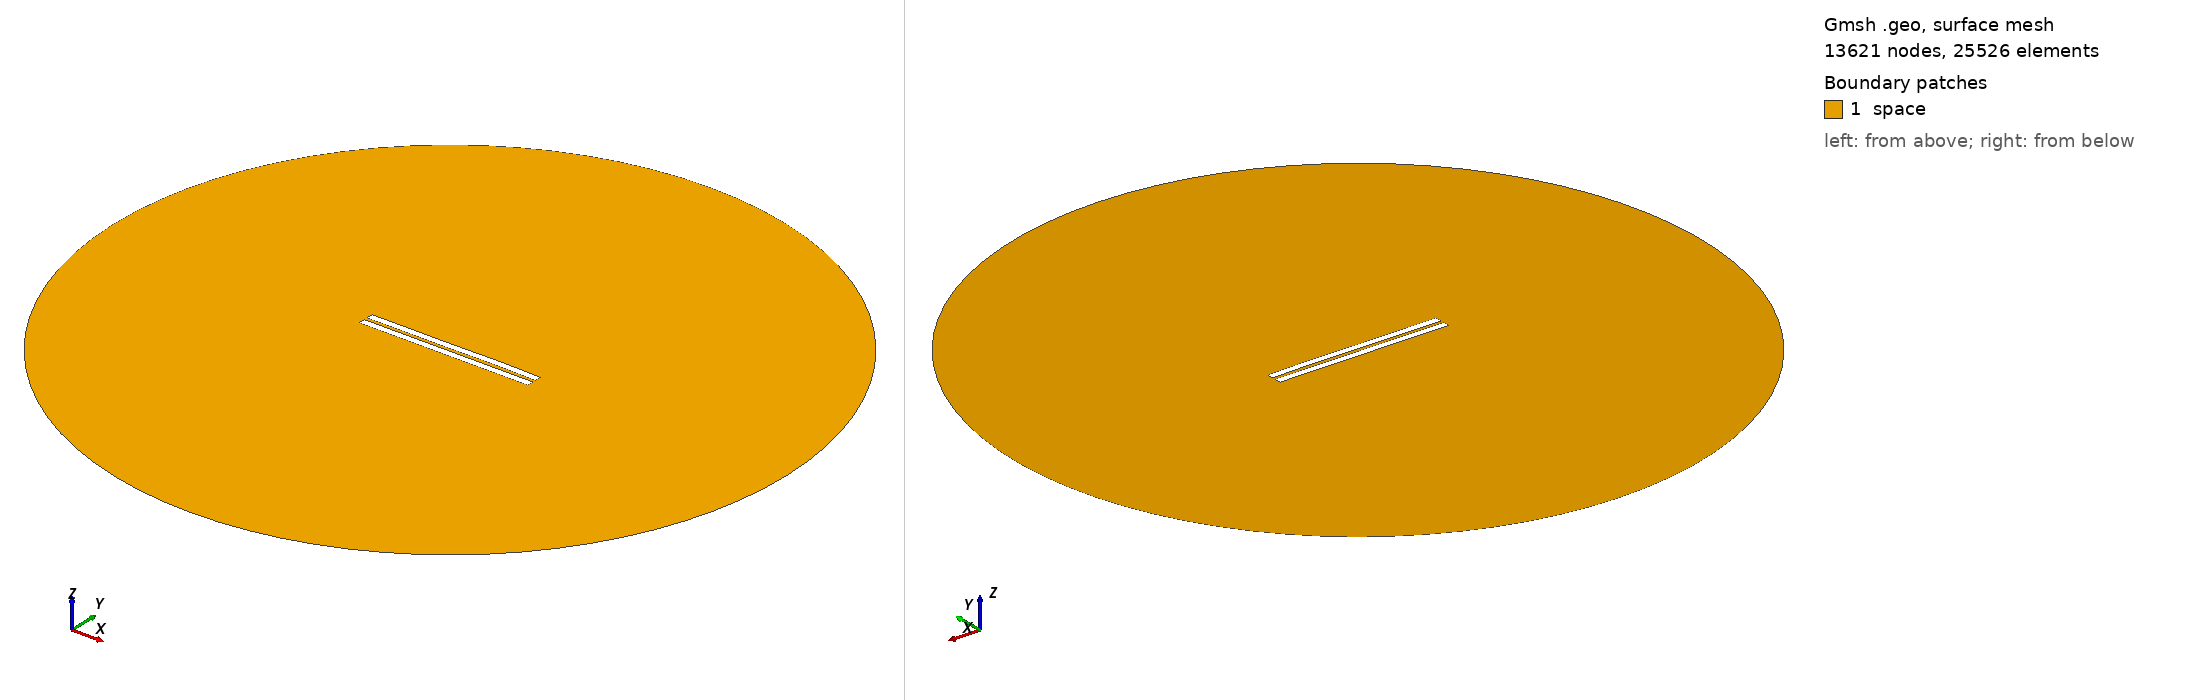

Gmsh geometry script, surface-meshed: 13621 nodes, 25526 surface elements. Boundary patches (legend numbers): 1 space. Left view from above one corner, right view from below the opposite corner. Legend entries are the model's physical surfaces. The drawing asked Gmsh for element sizes between 1% and 20% of the model's largest extent; the script's own settings can give other sizes.

=== 1709.geo (drawn) ===
//---------------------------------------
// Geometry kernel
//---------------------------------------

SetFactory("OpenCASCADE");



//---------------------------------------
// Parameters of the geometry
//---------------------------------------

// Overetch of the upper plate
overetch = 0.0;

// Distance between the plates
distance = 2.0;

// Discretization over the x axis (for the deformation)
nx = 50; 

// Length of the plate
L = 100 - overetch; 

// Number of modes
n = 4; 

// 1st mode coefficient
coeff(1) = 0.07499999999999998;
beta(1) = 0.596864 * 3.1415926535 / L;

// 2nd mode coefficient
coeff(2) = 0.07499999999999998;
beta(2) = 1.49418 * 3.1415926535 / L;

// 3rd mode coefficient
coeff(3) = -0.075;
beta(3) = 2.50025 * 3.1415926535 / L;

// 4th mode coefficient
coeff(4) = 0.07499999999999998;
beta(4) = 3.49999 * 3.1415926535 / L;



//---------------------------------------
// Upper plate (deformed rectangle)
//---------------------------------------

// Coordiantes of the upper plate
xmin = -50;
xmax = 50 - overetch;

// Height of the upper plate
yheight = 4 - 2 * overetch;

// Indexes of the points
UpperID[] = {};
LowerID[] = {};
LeftID[] = {};
RightID[] = {};

// Point index
p = 1;

// Horizontal edges
For i In {1:nx}
    x = xmin + (i-1)*(xmax - xmin)/(nx-1);

    y_bottom = distance / 2 + overetch;
    For j In {1:n}
        C = (Cosh(beta(j)*L) + Cos(beta(j)*L)) / (Sinh(beta(j)*L) + Sin(beta(j)*L));
        y_bottom  = y_bottom + coeff(j) * (Cosh(beta(j)*(x+50)) - Cos(beta(j)*(x+50)) - C * (Sinh(beta(j)*(x+50)) - Sin(beta(j)*(x+50))));
    EndFor

    y_top = y_bottom + yheight;

    Point(p) = {x, y_top, 0, 1.0};
    UpperID[i] = p;
    p = p + 1;

    Point(p) = {x, y_bottom, 0, 1.0};
    LowerID[i] = p;
    p = p + 1;
EndFor

// Create point lists
UpperPts[] = {}; LowerPts[] = {};
For i In {1:nx}
  UpperPts[] += {UpperID[i]};
  LowerPts[] += {LowerID[i]};
EndFor

// Build splines
Spline(1) = {UpperPts[]};
Spline(2) = {LowerPts[]};
Line(3) = {LowerPts[nx-1], UpperPts[nx-1]};
Line(4) = {LowerPts[0], UpperPts[0]};

// Build the plane surface
Curve Loop(1) = {2, 3, -1, -4};
Plane Surface(1) = {1};



//---------------------------------------
// Lower plate (rectangle)
//---------------------------------------

// Vertices
Point(1001) = {-50, -1, 0, 1.0};
Point(1002) = { 50, -1, 0, 1.0};
Point(1003) = { 50,  -5, 0, 1.0};
Point(1004) = {-50,  -5, 0, 1.0};

// Edges
Line(5) = {1001, 1002};
Line(6) = {1002, 1003};
Line(7) = {1003, 1004};
Line(8) = {1004, 1001};

// Plane surface
Line Loop(2) = {5, 6, 7, 8};
Plane Surface(2) = {2}; 



//---------------------------------------
// Outer (fictious) boundary
//---------------------------------------

// Points
Point(1005) = {0, 0, 0};       // Center
Point(1006) = {200, 0, 0};     // Start point
Point(1007) = {0, 200, 0};     // 90 degrees
Point(1008) = {-200, 0, 0};    // 180 degrees
Point(1009) = {0, -200, 0};    // 270 degrees

// Circle arcs (each needs start, center, end)
Circle(9) = {1006, 1005, 1007};
Circle(10) = {1007, 1005, 1008};
Circle(11) = {1008, 1005, 1009};
Circle(12) = {1009, 1005, 1006};

// Plane surface for the entire domain
Curve Loop(3) = {9, 10, 11, 12};
Surface(3) = {3};

// Subtract the plates from the whole domain to obtain the actual domain where we want to solve the equations
BooleanDifference{ Surface{3}; Delete; }{ Surface{1}; Surface{2}; Delete; }




//---------------------------------------
// Transfinite Lines/Curves
//---------------------------------------

// Set the number of points on the boundaries
r = 7;

// Plates
Transfinite Curve {1, 2} = 50*r Using Progression 1;
Transfinite Curve {3, 4} = 2*r Using Progression 1;
Transfinite Line {5, 7} = 50*r Using Progression 1;
Transfinite Line {6, 8} = 2*r Using Progression 1;

// Outer boundary
Transfinite Line {9, 10, 11, 12} = 20 Using Progression 1;



//---------------------------------------
// Physical groups
//---------------------------------------                

// Physical curves (boundaries)
Physical Line("force_segment", 10) = {2};
Physical Line("upper_plate", 11) = {1, 3, 4};
Physical Line("lower_plate", 12) = {5, 6, 7, 8};
Physical Line("boundary", 20) = {9, 10, 11, 12};

// Physical Surfaces
Physical Surface("space", 30) = {3};



//---------------------------------------
// 6. Generate the Mesh
//---------------------------------------

// 2D mesh generation
Mesh 2;
